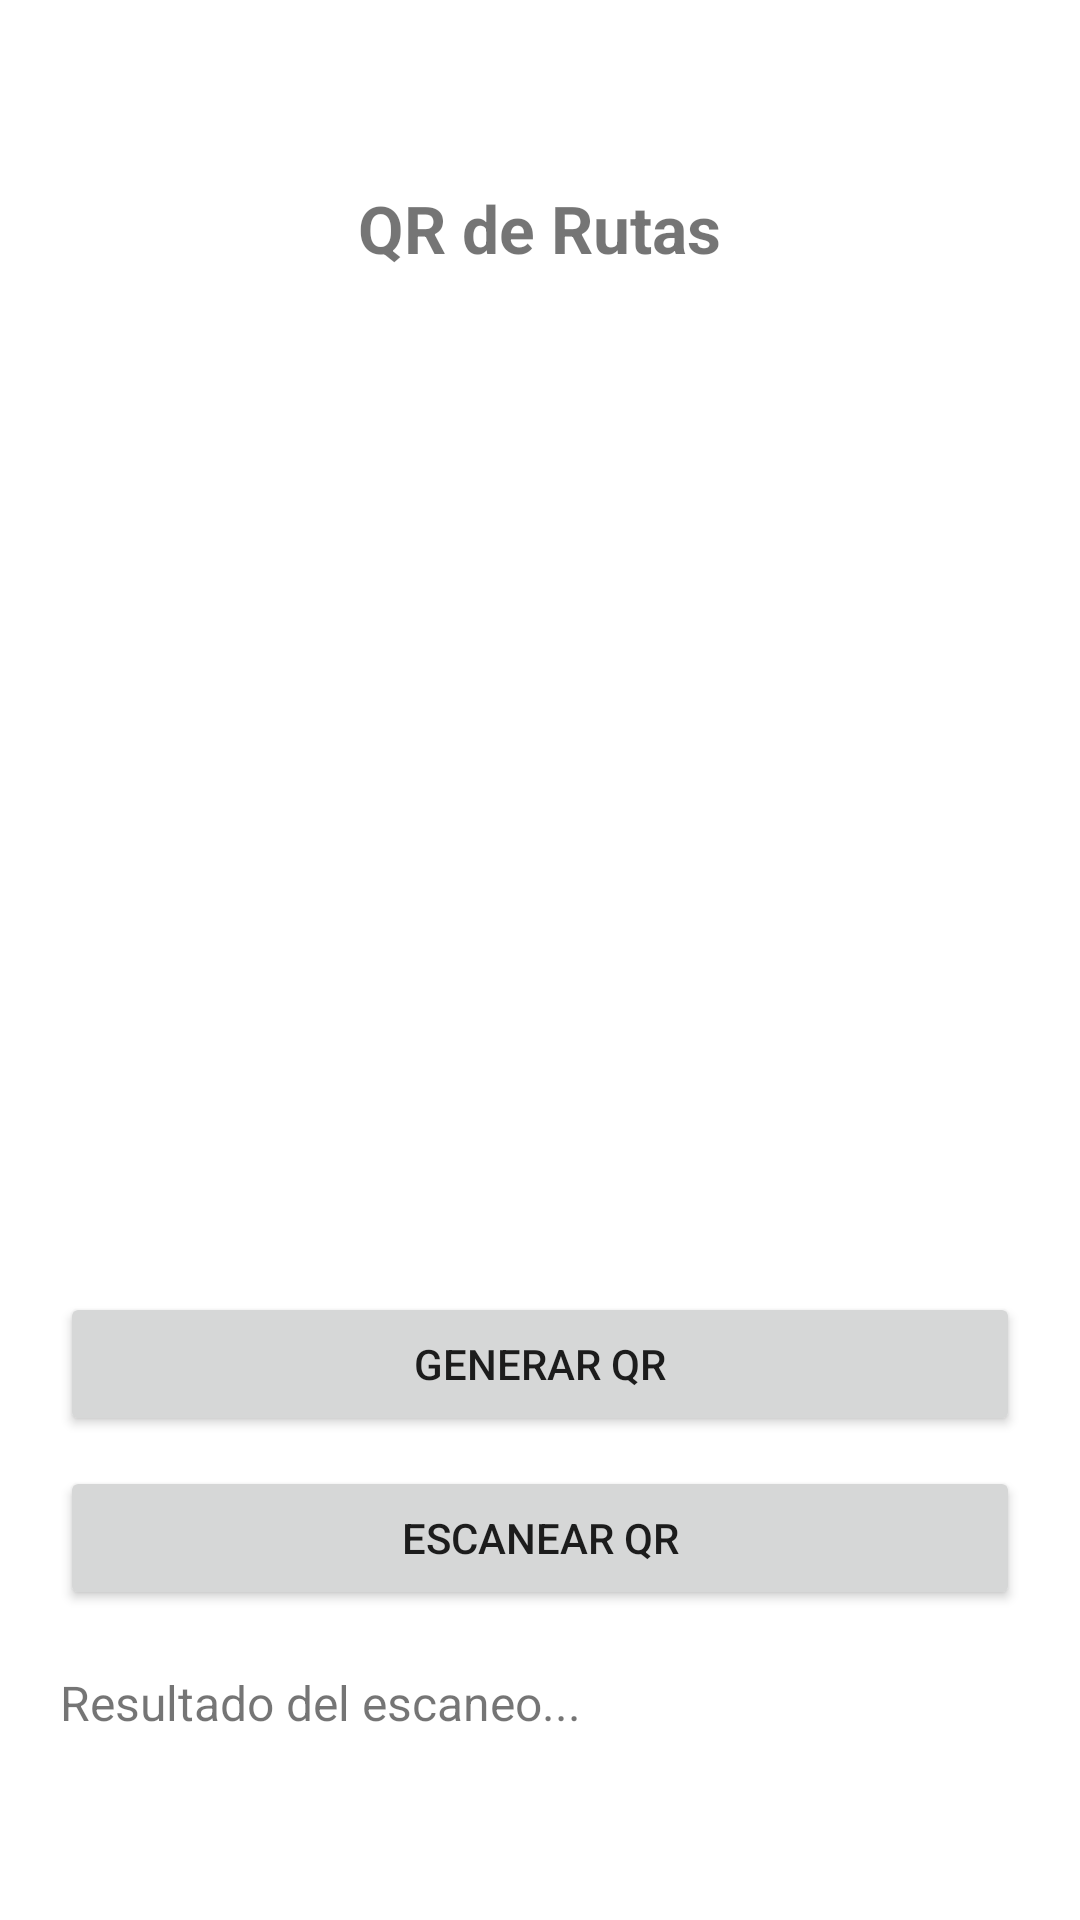

Write the Android layout XML for this screen, with the resource values it uses.
<!-- AndroidManifest.xml: fallback theme Theme.MaterialComponents.DayNight.NoActionBar -->
<!-- res/layout/activity_generate_qr.xml -->
<?xml version="1.0" encoding="utf-8"?>
<ScrollView xmlns:android="http://schemas.android.com/apk/res/android"
    android:layout_width="match_parent"
    android:layout_height="match_parent"
    android:fillViewport="true">

    <LinearLayout
        android:orientation="vertical"
        android:gravity="center"
        android:padding="20dp"
        android:layout_width="match_parent"
        android:layout_height="wrap_content">

        <TextView
            android:id="@+id/tvTituloQr"
            android:text="QR de Rutas"
            android:textSize="22sp"
            android:textStyle="bold"
            android:layout_marginBottom="20dp"
            android:layout_width="wrap_content"
            android:layout_height="wrap_content" />


        <ImageView
            android:id="@+id/ivQrRuta"
            android:layout_width="300dp"
            android:layout_height="300dp"
            android:layout_marginBottom="20dp"
            android:contentDescription="QR generado" />


        <Button
            android:id="@+id/btnGenerarQr"
            android:text="Generar QR"
            android:layout_width="match_parent"
            android:layout_height="wrap_content"
            android:layout_marginBottom="10dp" />

        <Button
            android:id="@+id/btnEscanearQr"
            android:text="Escanear QR"
            android:layout_width="match_parent"
            android:layout_height="wrap_content" />

        <TextView
            android:id="@+id/tvResultado"
            android:text="Resultado del escaneo..."
            android:textSize="16sp"
            android:layout_marginTop="20dp"
            android:layout_width="match_parent"
            android:layout_height="wrap_content" />

    </LinearLayout>
</ScrollView>
<!-- resources referenced by this layout -->
<resources>

</resources>
